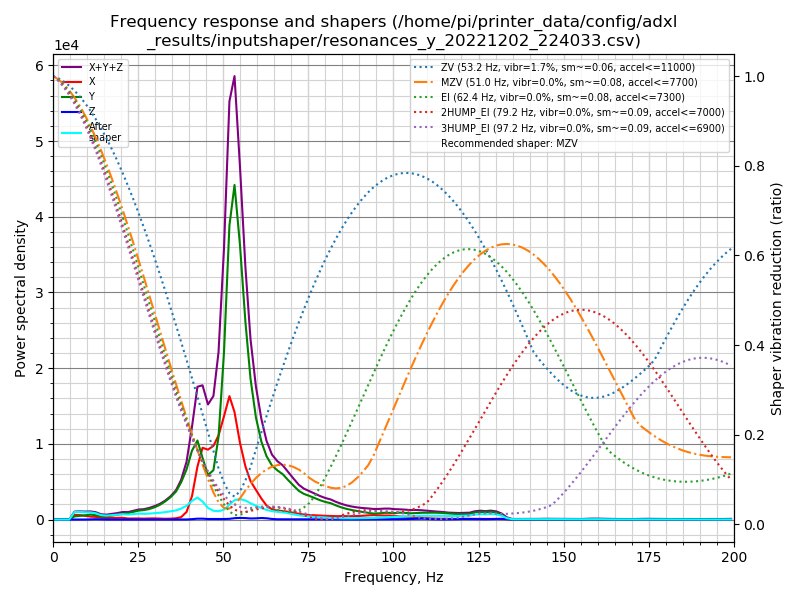

The data file committed next to this chart (first rows):
freq, psd_x, psd_y, psd_z, psd_xyz
0.0, 9.104e+02, 7.284e+02, 1.088e+01, 1.650e+03
1.6, 3.328e+03, 1.182e+03, 3.037e+01, 4.540e+03
3.1, 3.361e+03, 1.109e+03, 3.608e+01, 4.506e+03
4.7, 3.556e+03, 1.383e+03, 3.690e+01, 4.977e+03
6.3, 4.008e+03, 2.686e+03, 3.712e+01, 6.732e+03
7.8, 4.667e+03, 3.811e+03, 4.102e+01, 8.519e+03
9.4, 4.616e+03, 5.328e+03, 5.408e+01, 9.998e+03
11.0, 4.324e+03, 7.356e+03, 2.339e+02, 1.191e+04
12.5, 4.473e+03, 7.192e+03, 5.677e+02, 1.223e+04
14.1, 3.578e+03, 6.033e+03, 3.203e+02, 9.931e+03
15.7, 3.352e+03, 6.805e+03, 8.244e+01, 1.024e+04
17.3, 3.806e+03, 9.146e+03, 4.690e+01, 1.300e+04
18.8, 3.989e+03, 1.209e+04, 4.060e+01, 1.612e+04
20.4, 4.733e+03, 1.555e+04, 5.424e+01, 2.034e+04
22.0, 3.065e+03, 1.868e+04, 5.411e+01, 2.180e+04
23.5, 3.276e+03, 2.376e+04, 4.781e+01, 2.708e+04
25.1, 3.529e+03, 2.979e+04, 4.965e+01, 3.337e+04
26.7, 3.261e+03, 3.353e+04, 4.608e+01, 3.683e+04
28.2, 4.172e+03, 3.916e+04, 4.659e+01, 4.338e+04
29.8, 4.564e+03, 4.842e+04, 4.914e+01, 5.303e+04
31.4, 4.081e+03, 6.155e+04, 5.084e+01, 6.569e+04
32.9, 3.371e+03, 7.891e+04, 5.695e+01, 8.234e+04
34.5, 4.031e+03, 1.022e+05, 7.338e+01, 1.063e+05
36.1, 6.091e+03, 1.339e+05, 1.020e+02, 1.401e+05
37.6, 1.194e+04, 1.850e+05, 1.418e+02, 1.971e+05
39.2, 3.946e+04, 2.601e+05, 4.531e+02, 3.000e+05
40.8, 1.263e+05, 3.722e+05, 2.252e+03, 5.008e+05
42.4, 2.970e+05, 4.436e+05, 4.918e+03, 7.455e+05
43.9, 4.170e+05, 3.582e+05, 5.141e+03, 7.804e+05
45.5, 4.212e+05, 2.685e+05, 3.416e+03, 6.932e+05
47.1, 4.592e+05, 3.077e+05, 3.460e+03, 7.703e+05
48.6, 5.415e+05, 5.318e+05, 3.968e+03, 1.077e+06
50.2, 6.857e+05, 1.109e+06, 3.504e+03, 1.799e+06
51.8, 8.460e+05, 2.016e+06, 4.980e+03, 2.867e+06
53.3, 7.578e+05, 2.360e+06, 9.578e+03, 3.128e+06
54.9, 5.575e+05, 1.996e+06, 1.194e+04, 2.565e+06
56.5, 3.972e+05, 1.478e+06, 1.093e+04, 1.886e+06
58.0, 2.950e+05, 1.081e+06, 8.285e+03, 1.384e+06
59.6, 2.333e+05, 8.035e+05, 9.445e+03, 1.046e+06
61.2, 1.701e+05, 6.302e+05, 1.243e+04, 8.128e+05
62.7, 1.166e+05, 5.261e+05, 1.060e+04, 6.534e+05
64.3, 8.750e+04, 4.600e+05, 4.971e+03, 5.524e+05
65.9, 7.759e+04, 4.286e+05, 2.451e+03, 5.086e+05
67.5, 7.642e+04, 4.042e+05, 2.356e+03, 4.829e+05
69.0, 7.086e+04, 3.621e+05, 2.626e+03, 4.356e+05
70.6, 6.320e+04, 3.179e+05, 2.850e+03, 3.840e+05
72.2, 5.533e+04, 2.739e+05, 2.356e+03, 3.316e+05
73.7, 4.919e+04, 2.499e+05, 2.123e+03, 3.012e+05
75.3, 4.524e+04, 2.354e+05, 2.069e+03, 2.827e+05
76.9, 4.324e+04, 2.185e+05, 1.864e+03, 2.636e+05
78.4, 4.150e+04, 2.008e+05, 1.919e+03, 2.442e+05
80.0, 3.947e+04, 1.861e+05, 2.106e+03, 2.277e+05
81.6, 3.816e+04, 1.762e+05, 2.056e+03, 2.164e+05
83.1, 3.737e+04, 1.553e+05, 1.760e+03, 1.945e+05
84.7, 3.880e+04, 1.361e+05, 1.349e+03, 1.763e+05
86.3, 3.850e+04, 1.210e+05, 1.212e+03, 1.607e+05
87.8, 3.937e+04, 1.102e+05, 1.228e+03, 1.508e+05
89.4, 4.179e+04, 1.002e+05, 1.418e+03, 1.434e+05
91.0, 4.579e+04, 9.076e+04, 1.771e+03, 1.383e+05
92.6, 5.160e+04, 8.229e+04, 2.129e+03, 1.360e+05
... 68 more rows
